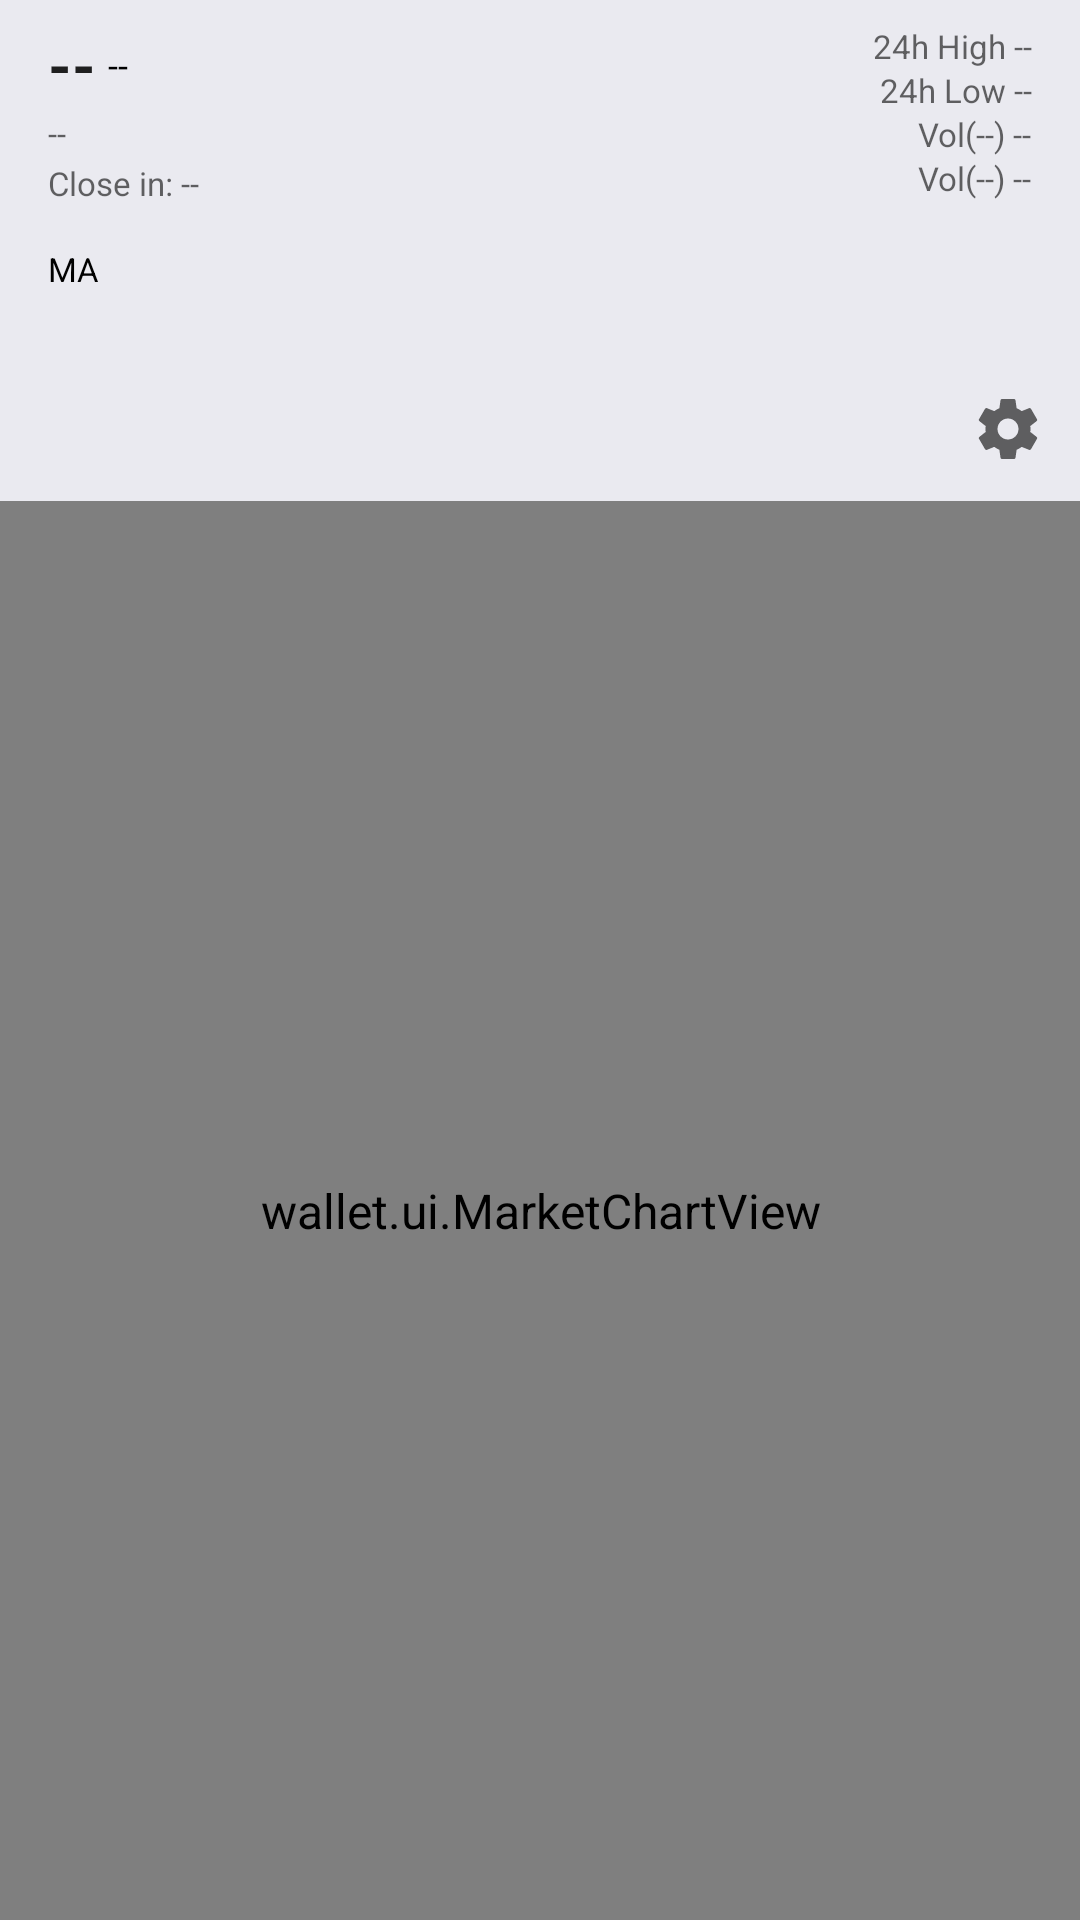

Reconstruct the res/layout file that produces this screen, plus the resources it refers to.
<!-- AndroidManifest.xml: activity theme My.Preference -->
<!-- res/layout/activity_market_chart.xml -->
<?xml version="1.0" encoding="utf-8"?>
<LinearLayout xmlns:android="http://schemas.android.com/apk/res/android"
    android:layout_width="match_parent"
    android:layout_height="match_parent"
    android:orientation="vertical"
    android:background="?android:attr/colorBackground">

    <LinearLayout
        android:layout_width="match_parent"
        android:layout_height="wrap_content"
        android:gravity="top"
        android:orientation="horizontal"
        android:paddingStart="@dimen/default_screen_padding"
        android:paddingEnd="@dimen/default_screen_padding"
        android:paddingTop="@dimen/vol_setting_padding_vertical"
        android:paddingBottom="@dimen/vol_setting_padding_vertical">

        <LinearLayout
            android:layout_width="0dp"
            android:layout_height="wrap_content"
            android:layout_weight="1"
            android:orientation="vertical">

            <LinearLayout
                android:layout_width="wrap_content"
                android:layout_height="wrap_content"
                android:gravity="center_vertical"
                android:orientation="horizontal">

                <TextView
                    android:id="@+id/textCurrentPrice"
                    android:layout_width="wrap_content"
                    android:layout_height="wrap_content"
                    android:ellipsize="end"
                    android:singleLine="true"
                    android:text="@string/chart_price_default"
                    android:textColor="?android:attr/textColorPrimary"
                    android:textSize="@dimen/default_price_large_size"
                    android:textStyle="bold" />

                <TextView
                    android:id="@+id/textChange24h"
                    android:layout_width="wrap_content"
                    android:layout_height="wrap_content"
                    android:layout_marginStart="@dimen/default_small_margin"
                    android:singleLine="true"
                    android:text="@string/chart_change_default"
                    android:textSize="@dimen/default_text_size" />

            </LinearLayout>

            <TextView
                android:id="@+id/textWalletBalance"
                android:layout_width="wrap_content"
                android:layout_height="wrap_content"
                android:layout_marginTop="@dimen/default_tiny_margin"
                android:ellipsize="end"
                android:singleLine="true"
                android:text="@string/chart_balance_default"
                android:textColor="?android:attr/textColorSecondary"
                android:textSize="@dimen/font_size_tiny" />

            <TextView
                android:id="@+id/textCountdown"
                android:layout_width="wrap_content"
                android:layout_height="wrap_content"
                android:layout_marginTop="@dimen/default_tiny_margin"
                android:singleLine="true"
                android:text="@string/chart_countdown_default"
                android:textColor="?android:attr/textColorSecondary"
                android:textSize="@dimen/font_size_tiny" />

            <TextView
                android:id="@+id/textFiat"
                android:layout_width="wrap_content"
                android:layout_height="wrap_content"
                android:text="@string/chart_fiat_default"
                android:visibility="gone" />

        </LinearLayout>

        <LinearLayout
            android:layout_width="wrap_content"
            android:layout_height="wrap_content"
            android:gravity="end"
            android:orientation="vertical">

            <TextView
                android:id="@+id/textHigh24h"
                android:layout_width="wrap_content"
                android:layout_height="wrap_content"
                android:singleLine="true"
                android:text="@string/chart_high_default"
                android:textColor="?android:attr/textColorSecondary"
                android:textSize="@dimen/font_size_tiny" />

            <TextView
                android:id="@+id/textLow24h"
                android:layout_width="wrap_content"
                android:layout_height="wrap_content"
                android:singleLine="true"
                android:text="@string/chart_low_default"
                android:textColor="?android:attr/textColorSecondary"
                android:textSize="@dimen/font_size_tiny" />

            <TextView
                android:id="@+id/textVolBtc"
                android:layout_width="wrap_content"
                android:layout_height="wrap_content"
                android:singleLine="true"
                android:text="@string/chart_vol_base_default"
                android:textColor="?android:attr/textColorSecondary"
                android:textSize="@dimen/font_size_tiny" />

            <TextView
                android:id="@+id/textVolFiat"
                android:layout_width="wrap_content"
                android:layout_height="wrap_content"
                android:singleLine="true"
                android:text="@string/chart_vol_quote_default"
                android:textColor="?android:attr/textColorSecondary"
                android:textSize="@dimen/font_size_tiny" />

            <TextView
                android:id="@+id/textVol24h"
                android:layout_width="wrap_content"
                android:layout_height="wrap_content"
                android:text="@string/chart_vol_default"
                android:visibility="gone" />

        </LinearLayout>

    </LinearLayout>

    <TextView
        android:id="@+id/textMaLabel"
        android:layout_width="match_parent"
        android:layout_height="wrap_content"
        android:layout_marginTop="@dimen/default_ma_label_margin_top"
        android:layout_marginBottom="@dimen/default_ma_label_margin_bottom"
        android:ellipsize="end"
        android:paddingStart="@dimen/default_screen_padding"
        android:paddingEnd="@dimen/default_screen_padding"
        android:paddingBottom="@dimen/vol_setting_padding_vertical"
        android:singleLine="true"
        android:text="@string/chart_ma_default"
        android:textSize="@dimen/font_size_tiny" />

    <LinearLayout
        android:layout_width="match_parent"
        android:layout_height="wrap_content"
        android:background="?android:attr/colorBackground"
        android:gravity="center_vertical"
        android:orientation="horizontal"
        android:paddingTop="@dimen/default_price_text_margin"
        android:paddingBottom="@dimen/default_price_text_margin">

        <HorizontalScrollView
            android:layout_width="0dp"
            android:layout_height="wrap_content"
            android:layout_weight="1"
            android:clipToPadding="false"
            android:scrollbars="none">

            <LinearLayout
                android:id="@+id/chipGroupTimeframe"
                android:layout_width="wrap_content"
                android:layout_height="wrap_content"
                android:gravity="center_vertical"
                android:orientation="horizontal"
                android:paddingStart="@dimen/default_chip_padding_start"
                android:paddingEnd="@dimen/default_chip_padding_end" />

        </HorizontalScrollView>

        <ImageView
            android:id="@+id/btnChartSettings"
            android:layout_width="@dimen/default_icon_button_size"
            android:layout_height="@dimen/default_icon_button_size"
            android:layout_marginEnd="@dimen/default_price_text_margin"
            android:background="?android:attr/selectableItemBackgroundBorderless"
            android:contentDescription="@string/chart_settings_title"
            android:padding="@dimen/vol_setting_padding_vertical"
            android:src="@drawable/ic_chart_settings" />

    </LinearLayout>

    <FrameLayout
        android:layout_width="match_parent"
        android:layout_height="0dp"
        android:layout_weight="1"
        android:clipChildren="false"
        android:clipToPadding="false">

        <wallet.ui.MarketChartView
            android:id="@+id/marketChartView"
            android:layout_width="match_parent"
            android:layout_height="match_parent" />

        <LinearLayout
            android:id="@+id/popupCandleDetail"
            android:layout_width="wrap_content"
            android:layout_height="wrap_content"
            android:layout_margin="@dimen/vol_setting_padding_vertical"
            android:background="@color/chart_bg"
            android:elevation="8dp"
            android:orientation="vertical"
            android:padding="@dimen/default_popup_padding"
            android:visibility="gone">

            <TextView
                android:id="@+id/popupTime"
                android:layout_width="wrap_content"
                android:layout_height="wrap_content"
                android:text="@string/chart_popup_time_default"
                android:textColor="?android:attr/textColorPrimary"
                android:textSize="@dimen/default_popup_time_size"
                android:textStyle="bold" />

            <TextView
                android:id="@+id/popupOpen"
                android:layout_width="wrap_content"
                android:layout_height="wrap_content"
                android:layout_marginTop="@dimen/default_price_text_margin"
                android:text="@string/chart_popup_open_default"
                android:textSize="@dimen/default_popup_size" />

            <TextView
                android:id="@+id/popupHigh"
                android:layout_width="wrap_content"
                android:layout_height="wrap_content"
                android:text="@string/chart_popup_high_default"
                android:textSize="@dimen/default_popup_size" />

            <TextView
                android:id="@+id/popupLow"
                android:layout_width="wrap_content"
                android:layout_height="wrap_content"
                android:text="@string/chart_popup_low_default"
                android:textSize="@dimen/default_popup_size" />

            <TextView
                android:id="@+id/popupClose"
                android:layout_width="wrap_content"
                android:layout_height="wrap_content"
                android:text="@string/chart_popup_close_default"
                android:textSize="@dimen/default_popup_size" />

            <TextView
                android:id="@+id/popupVolume"
                android:layout_width="wrap_content"
                android:layout_height="wrap_content"
                android:text="@string/chart_popup_volume_default"
                android:textSize="@dimen/default_popup_size" />

        </LinearLayout>

    </FrameLayout>

</LinearLayout>
<!-- resources referenced by this layout -->
<resources>
  <color name="chart_bg">#FFEAEAF0</color>
  <dimen name="default_chip_padding_end">8dp</dimen>
  <dimen name="default_chip_padding_start">4dp</dimen>
  <dimen name="default_icon_button_size">40dp</dimen>
  <dimen name="default_ma_label_margin_bottom">14dp</dimen>
  <dimen name="default_ma_label_margin_top">6dp</dimen>
  <dimen name="default_popup_padding">8dp</dimen>
  <dimen name="default_popup_size">12sp</dimen>
  <dimen name="default_popup_time_size">10sp</dimen>
  <dimen name="default_price_large_size">20sp</dimen>
  <dimen name="default_price_text_margin">4dp</dimen>
  <dimen name="default_screen_padding">16dp</dimen>
  <dimen name="default_small_margin">4dp</dimen>
  <dimen name="default_text_size">12sp</dimen>
  <dimen name="default_tiny_margin">2dp</dimen>
  <dimen name="font_size_tiny">11sp</dimen>
  <dimen name="vol_setting_padding_vertical">8dp</dimen>
  <string name="chart_balance_default">--</string>
  <string name="chart_change_default">--</string>
  <string name="chart_countdown_default">Close in: --</string>
  <string name="chart_fiat_default">--</string>
  <string name="chart_high_default">24h High --</string>
  <string name="chart_low_default">24h Low --</string>
  <string name="chart_ma_default">MA</string>
  <string name="chart_popup_close_default">Close --</string>
  <string name="chart_popup_high_default">High --</string>
  <string name="chart_popup_low_default">Low --</string>
  <string name="chart_popup_open_default">Open --</string>
  <string name="chart_popup_time_default">--</string>
  <string name="chart_popup_volume_default">Vol --</string>
  <string name="chart_price_default">--</string>
  <string name="chart_settings_title">Chart Settings</string>
  <string name="chart_vol_base_default">Vol(--) --</string>
  <string name="chart_vol_default">Vol --</string>
  <string name="chart_vol_quote_default">Vol(--) --</string>
  <color name="bg_level1">#ffeaeaf0</color>
  <color name="bg_action_bar">#ff181c22</color>
  <style name="My.Widget.PopupMenu.Overflow" parent="@android:style/Widget.Material.Light.PopupMenu.Overflow">
          <item name="android:overlapAnchor">false</item>
          <item name="android:popupBackground">@color/bg_level3</item>
      </style>
  <style name="My.Widget.TextView" parent="@android:style/Widget.Material.Light.TextView">
          <item name="android:textColor">@color/fg_significant</item>
          <item name="android:textSize">@dimen/font_size_normal</item>
      </style>
  <style name="My.Widget.EditText" parent="@android:style/Widget.Material.Light.EditText">
          <item name="android:textColor">@color/fg_significant</item>
          <item name="android:textSize">@dimen/font_size_normal</item>
      </style>
  <style name="My.Widget.AutoCompleteTextView" parent="@android:style/Widget.Material.Light.AutoCompleteTextView">
          <item name="android:textColor">@color/fg_significant</item>
          <item name="android:textSize">@dimen/font_size_normal</item>
      </style>
  <style name="My.Widget.CompoundButton.CheckBox" parent="@android:style/Widget.Material.Light.CompoundButton.CheckBox">
          <item name="android:textColor">@color/fg_significant</item>
          <item name="android:textSize">@dimen/font_size_normal</item>
      </style>
  <style name="My.Widget.Spinner" parent="@android:style/Widget.Material.Light.Spinner">
          <item name="android:textColor">@color/fg_significant</item>
          <item name="android:textSize">@dimen/font_size_normal</item>
      </style>
  <style name="My.Widget.PopupMenu" parent="@android:style/Widget.Material.Light.PopupMenu">
          <item name="android:popupBackground">@color/bg_level3</item>
      </style>
  <dimen name="list_entry_padding_horizontal_cram">6dp</dimen>
  <color name="fg_on_dark_bg_network_significant">#ffffffff</color>
  <color name="bg_level3">#ffffffff</color>
  <color name="fg_significant">#ff000000</color>
  <dimen name="font_size_normal">16sp</dimen>
</resources>
